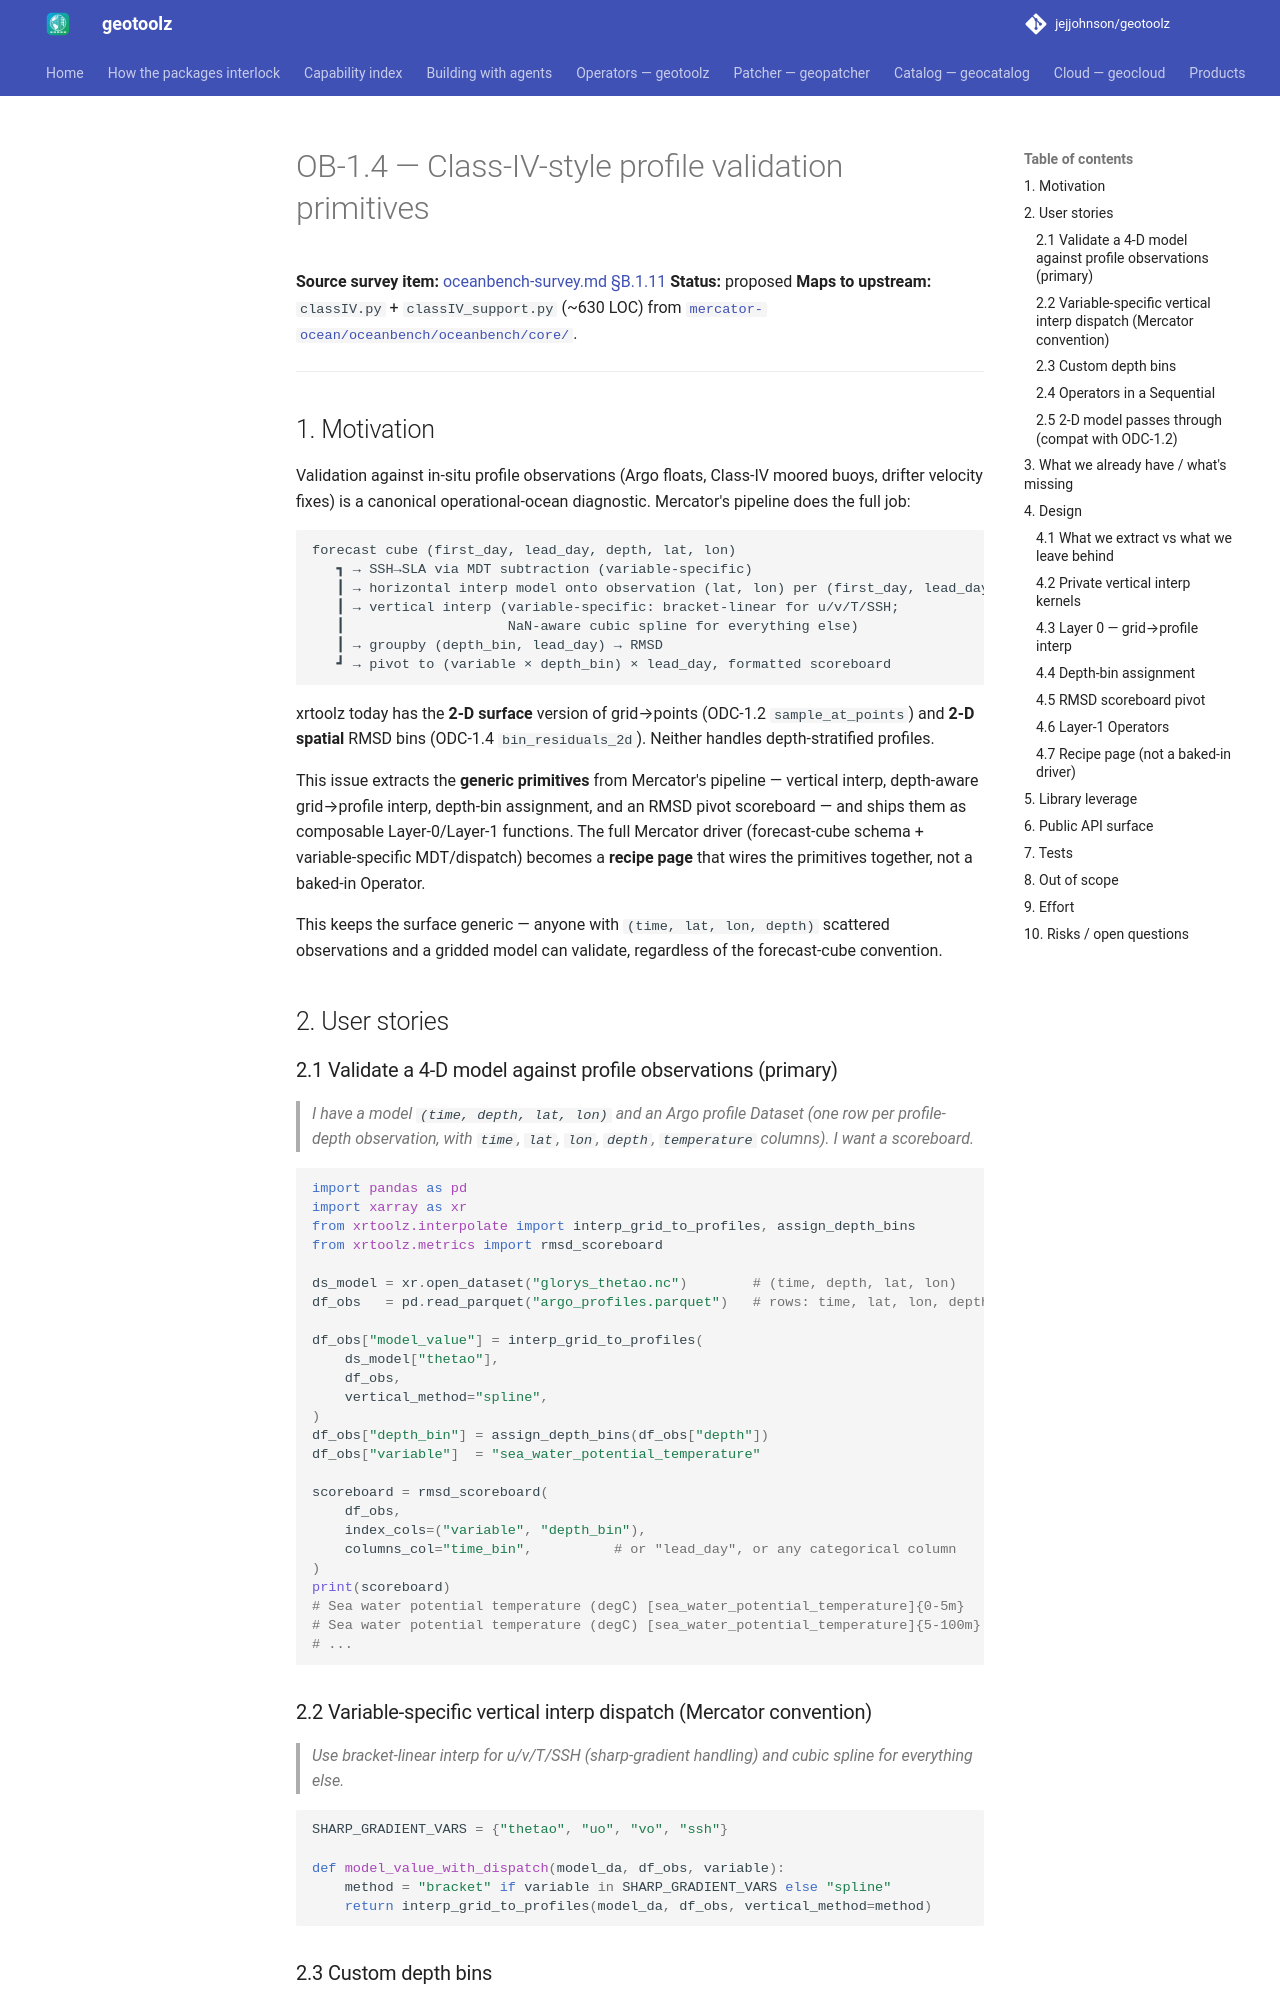

repository: jejjohnson/geotoolz · page: xarray/design/ob-1.4-class4-profile-validation/index.html · generator: mkdocs

# OB-1.4 — Class-IV-style profile validation primitives

**Source survey item:** [oceanbench-survey.md §B.1.11](oceanbench-survey.md)
**Status:** proposed
**Maps to upstream:** `classIV.py` + `classIV_support.py` (~630 LOC) from
[`mercator-ocean/oceanbench/oceanbench/core/`](https://github.com/mercator-ocean/oceanbench/tree/main/oceanbench/core).

---

## 1. Motivation

Validation against in-situ profile observations (Argo floats, Class-IV
moored buoys, drifter velocity fixes) is a canonical operational-ocean
diagnostic. Mercator's pipeline does the full job:

```text
forecast cube (first_day, lead_day, depth, lat, lon)
   ┓ → SSH→SLA via MDT subtraction (variable-specific)
   ┃ → horizontal interp model onto observation (lat, lon) per (first_day, lead_day)
   ┃ → vertical interp (variable-specific: bracket-linear for u/v/T/SSH;
   ┃                    NaN-aware cubic spline for everything else)
   ┃ → groupby (depth_bin, lead_day) → RMSD
   ┛ → pivot to (variable × depth_bin) × lead_day, formatted scoreboard
```

xrtoolz today has the **2-D surface** version of grid→points
(ODC-1.2 `sample_at_points`) and **2-D spatial** RMSD bins (ODC-1.4
`bin_residuals_2d`). Neither handles depth-stratified profiles.

This issue extracts the **generic primitives** from Mercator's pipeline
— vertical interp, depth-aware grid→profile interp, depth-bin
assignment, and an RMSD pivot scoreboard — and ships them as
composable Layer-0/Layer-1 functions. The full Mercator driver
(forecast-cube schema + variable-specific MDT/dispatch) becomes a
**recipe page** that wires the primitives together, not a baked-in
Operator.

This keeps the surface generic — anyone with `(time, lat, lon, depth)`
scattered observations and a gridded model can validate, regardless of
the forecast-cube convention.

## 2. User stories

### 2.1 Validate a 4-D model against profile observations (primary)

> *I have a model `(time, depth, lat, lon)` and an Argo profile
> Dataset (one row per profile-depth observation, with `time`, `lat`,
> `lon`, `depth`, `temperature` columns). I want a scoreboard.*

```python
import pandas as pd
import xarray as xr
from xrtoolz.interpolate import interp_grid_to_profiles, assign_depth_bins
from xrtoolz.metrics import rmsd_scoreboard

ds_model = xr.open_dataset("glorys_thetao.nc")        # (time, depth, lat, lon)
df_obs   = pd.read_parquet("argo_profiles.parquet")   # rows: time, lat, lon, depth, observation_value

df_obs["model_value"] = interp_grid_to_profiles(
    ds_model["thetao"],
    df_obs,
    vertical_method="spline",
)
df_obs["depth_bin"] = assign_depth_bins(df_obs["depth"])
df_obs["variable"]  = "sea_water_potential_temperature"

scoreboard = rmsd_scoreboard(
    df_obs,
    index_cols=("variable", "depth_bin"),
    columns_col="time_bin",          # or "lead_day", or any categorical column
)
print(scoreboard)
# Sea water potential temperature (degC) [sea_water_potential_temperature]{0-5m}    0.42
# Sea water potential temperature (degC) [sea_water_potential_temperature]{5-100m}  0.31
# ...
```
